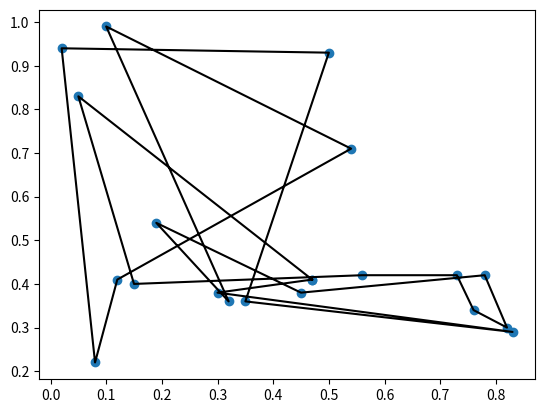
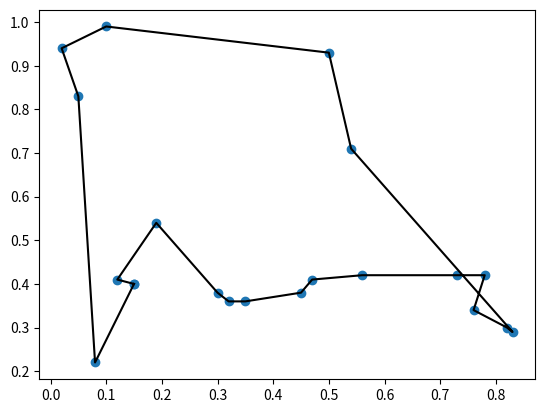

Reproduce these figures in Python, in order. (Note: this script raises an exception after producing the figures.)
import matplotlib.pyplot as plt

x = [  0.47,  0.05,  0.15,  0.56,  0.73,  0.76,  0.82,  0.78,  0.45,  0.19,  0.32,  0.10,  0.54,  0.12,  0.08,  0.02,  0.50,  0.35,  0.83,  0.30,  0.47]
y = [  0.41,  0.83,  0.40,  0.42,  0.42,  0.34,  0.30,  0.42,  0.38,  0.54,  0.36,  0.99,  0.71,  0.41,  0.22,  0.94,  0.93,  0.36,  0.29,  0.38,  0.41]

fig1 = plt.figure(1)
plt.scatter(x, y, marker = 'o')
plt.plot(x, y, 'k-')
fig1.show()

x = [  0.15,  0.12,  0.19,  0.30,  0.32,  0.35,  0.45,  0.47,  0.56,  0.73,  0.78,  0.76,  0.82,  0.83,  0.54,  0.50,  0.10,  0.02,  0.05,  0.08,  0.15]
y = [  0.40,  0.41,  0.54,  0.38,  0.36,  0.36,  0.38,  0.41,  0.42,  0.42,  0.42,  0.34,  0.30,  0.29,  0.71,  0.93,  0.99,  0.94,  0.83,  0.22,  0.40]

fig2 = plt.figure(2)
plt.scatter(x, y, marker = 'o')
plt.plot(x, y, 'k-')
fig2.show()

raw_input()
